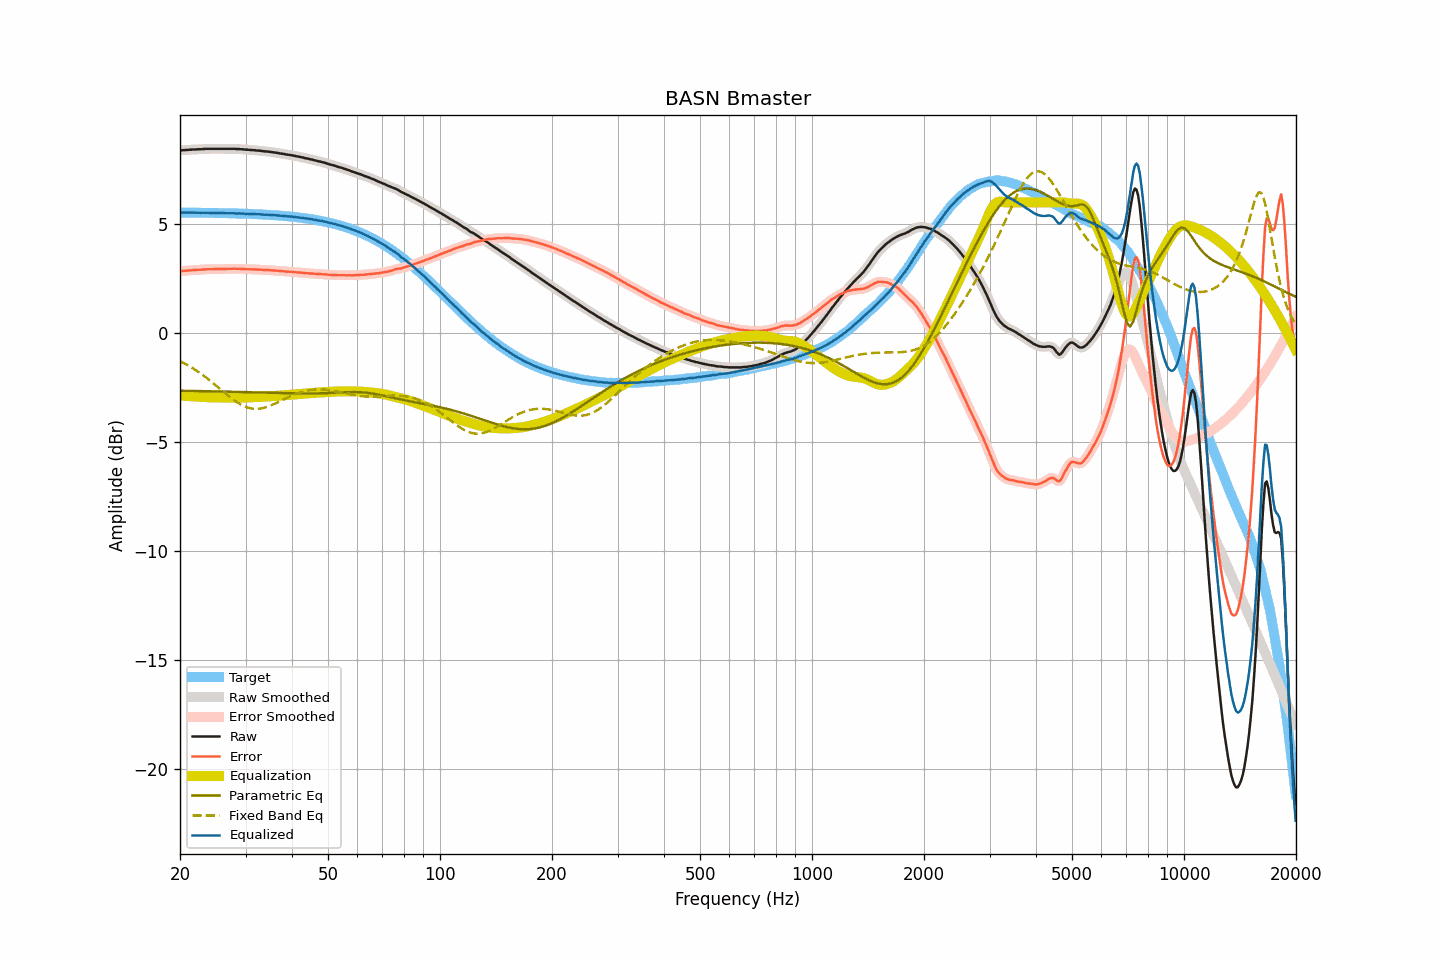

The table this chart was drawn from, first rows:
frequency, raw, smoothed, error, error_smoothed, equalization, parametric_eq, fixed_band_eq, equalized_raw, equalized_smoothed, target
20.00, 8.39, 8.39, 2.85, 2.85, -2.85, -2.63, -1.27, 5.54, 5.54, 5.54
20.20, 8.39, 8.39, 2.85, 2.85, -2.85, -2.63, -1.31, 5.53, 5.54, 5.54
20.40, 8.40, 8.39, 2.86, 2.86, -2.86, -2.64, -1.35, 5.54, 5.53, 5.54
20.61, 8.40, 8.40, 2.86, 2.87, -2.87, -2.64, -1.39, 5.53, 5.53, 5.53
20.81, 8.41, 8.41, 2.87, 2.87, -2.87, -2.64, -1.43, 5.54, 5.53, 5.53
21.02, 8.41, 8.41, 2.87, 2.88, -2.88, -2.64, -1.47, 5.53, 5.53, 5.53
21.23, 8.42, 8.42, 2.89, 2.88, -2.88, -2.64, -1.51, 5.54, 5.53, 5.53
21.44, 8.42, 8.42, 2.89, 2.89, -2.89, -2.64, -1.56, 5.53, 5.53, 5.53
21.66, 8.43, 8.42, 2.90, 2.89, -2.89, -2.64, -1.60, 5.53, 5.53, 5.53
21.87, 8.43, 8.43, 2.90, 2.90, -2.90, -2.64, -1.65, 5.53, 5.53, 5.53
22.09, 8.43, 8.43, 2.90, 2.90, -2.90, -2.65, -1.70, 5.53, 5.53, 5.53
22.31, 8.44, 8.43, 2.91, 2.91, -2.91, -2.65, -1.75, 5.53, 5.53, 5.53
22.54, 8.44, 8.44, 2.91, 2.91, -2.91, -2.65, -1.80, 5.53, 5.53, 5.53
22.76, 8.44, 8.44, 2.91, 2.91, -2.92, -2.65, -1.85, 5.52, 5.52, 5.53
22.99, 8.45, 8.44, 2.92, 2.92, -2.92, -2.65, -1.91, 5.53, 5.52, 5.53
23.22, 8.45, 8.45, 2.92, 2.93, -2.93, -2.65, -1.96, 5.52, 5.53, 5.52
23.45, 8.46, 8.46, 2.93, 2.93, -2.93, -2.65, -2.02, 5.53, 5.53, 5.52
23.69, 8.46, 8.46, 2.94, 2.93, -2.93, -2.66, -2.07, 5.52, 5.52, 5.52
23.92, 8.46, 8.46, 2.94, 2.94, -2.94, -2.66, -2.13, 5.52, 5.52, 5.52
24.16, 8.46, 8.46, 2.94, 2.94, -2.94, -2.66, -2.19, 5.52, 5.52, 5.52
24.40, 8.46, 8.46, 2.94, 2.94, -2.94, -2.66, -2.25, 5.52, 5.52, 5.52
24.65, 8.46, 8.46, 2.94, 2.94, -2.94, -2.66, -2.31, 5.52, 5.52, 5.52
24.89, 8.46, 8.46, 2.94, 2.94, -2.94, -2.66, -2.37, 5.52, 5.52, 5.52
25.14, 8.46, 8.46, 2.94, 2.94, -2.94, -2.67, -2.43, 5.51, 5.51, 5.51
25.39, 8.46, 8.46, 2.94, 2.94, -2.94, -2.67, -2.49, 5.51, 5.51, 5.51
25.65, 8.46, 8.46, 2.95, 2.95, -2.95, -2.67, -2.56, 5.51, 5.51, 5.51
25.91, 8.46, 8.46, 2.95, 2.95, -2.95, -2.67, -2.62, 5.51, 5.51, 5.51
26.16, 8.46, 8.46, 2.95, 2.95, -2.95, -2.67, -2.68, 5.51, 5.51, 5.51
26.43, 8.46, 8.46, 2.95, 2.95, -2.95, -2.67, -2.74, 5.51, 5.51, 5.51
26.69, 8.46, 8.46, 2.95, 2.95, -2.95, -2.68, -2.80, 5.51, 5.51, 5.51
26.96, 8.46, 8.46, 2.95, 2.95, -2.95, -2.68, -2.86, 5.50, 5.50, 5.50
27.23, 8.46, 8.46, 2.96, 2.96, -2.96, -2.68, -2.92, 5.50, 5.50, 5.50
27.50, 8.46, 8.46, 2.96, 2.96, -2.96, -2.68, -2.98, 5.50, 5.50, 5.50
27.77, 8.46, 8.46, 2.96, 2.96, -2.96, -2.68, -3.04, 5.50, 5.50, 5.50
28.05, 8.46, 8.45, 2.96, 2.96, -2.96, -2.68, -3.09, 5.50, 5.50, 5.50
28.33, 8.45, 8.45, 2.95, 2.96, -2.96, -2.69, -3.14, 5.49, 5.49, 5.49
28.62, 8.45, 8.45, 2.96, 2.96, -2.96, -2.69, -3.19, 5.49, 5.49, 5.49
28.90, 8.45, 8.44, 2.96, 2.95, -2.95, -2.69, -3.23, 5.49, 5.49, 5.49
29.19, 8.44, 8.44, 2.95, 2.95, -2.95, -2.69, -3.28, 5.49, 5.49, 5.49
29.48, 8.44, 8.43, 2.95, 2.95, -2.95, -2.69, -3.31, 5.49, 5.49, 5.49
29.78, 8.43, 8.43, 2.95, 2.95, -2.95, -2.70, -3.35, 5.48, 5.48, 5.48
30.08, 8.42, 8.42, 2.94, 2.94, -2.94, -2.70, -3.38, 5.48, 5.48, 5.48
30.38, 8.42, 8.41, 2.94, 2.94, -2.94, -2.70, -3.40, 5.48, 5.48, 5.48
30.68, 8.41, 8.41, 2.93, 2.94, -2.94, -2.70, -3.42, 5.47, 5.47, 5.47
30.99, 8.41, 8.41, 2.94, 2.93, -2.93, -2.70, -3.44, 5.47, 5.47, 5.47
31.30, 8.40, 8.40, 2.93, 2.93, -2.93, -2.71, -3.45, 5.47, 5.47, 5.47
31.61, 8.40, 8.39, 2.93, 2.93, -2.93, -2.71, -3.46, 5.47, 5.47, 5.47
31.93, 8.39, 8.39, 2.93, 2.93, -2.93, -2.71, -3.47, 5.46, 5.46, 5.46
32.24, 8.38, 8.38, 2.92, 2.92, -2.92, -2.71, -3.47, 5.46, 5.46, 5.46
32.57, 8.38, 8.37, 2.92, 2.92, -2.92, -2.71, -3.46, 5.46, 5.46, 5.46
32.89, 8.37, 8.37, 2.92, 2.92, -2.91, -2.72, -3.45, 5.45, 5.45, 5.45
33.22, 8.36, 8.36, 2.91, 2.91, -2.91, -2.72, -3.44, 5.45, 5.45, 5.45
33.55, 8.35, 8.35, 2.90, 2.90, -2.91, -2.72, -3.42, 5.44, 5.44, 5.44
33.89, 8.34, 8.34, 2.90, 2.90, -2.90, -2.72, -3.40, 5.43, 5.44, 5.44
34.23, 8.34, 8.33, 2.90, 2.90, -2.90, -2.72, -3.38, 5.44, 5.44, 5.44
34.57, 8.33, 8.33, 2.90, 2.90, -2.89, -2.73, -3.35, 5.43, 5.43, 5.43
34.92, 8.32, 8.32, 2.89, 2.89, -2.89, -2.73, -3.32, 5.43, 5.43, 5.43
35.27, 8.31, 8.31, 2.89, 2.89, -2.89, -2.73, -3.29, 5.42, 5.42, 5.42
35.62, 8.30, 8.30, 2.88, 2.88, -2.88, -2.73, -3.26, 5.42, 5.42, 5.42
35.97, 8.29, 8.29, 2.88, 2.88, -2.88, -2.73, -3.23, 5.41, 5.41, 5.41
... 635 more rows
